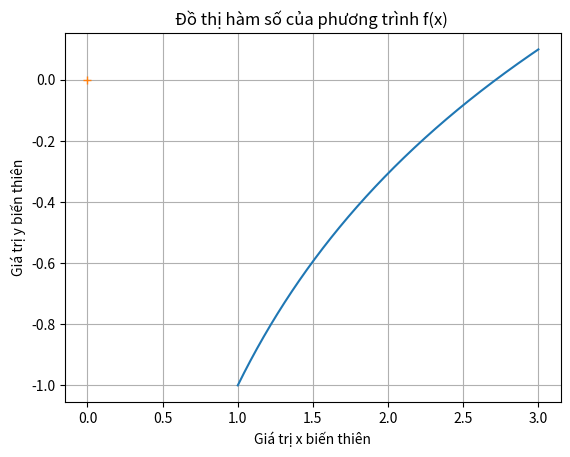

The matplotlib source for this figure:
import numpy as np
import matplotlib.pyplot as plt

#Hàm f(x) - sửa một hàm bất kì mà bạn muốn
def f(x):
    return np.log(x) - 1

# Vẽ đồ thị hàm số
plt.xlabel("Giá trị x biến thiên")
plt.ylabel("Giá trị y biến thiên")
plt.title("Đồ thị hàm số của phương trình f(x) ")
x = np.linspace(1.0,3.0 , 1000)
plt.plot(x, f(x))
plt.plot(0, 0, '+')
plt.plot(0, )
plt.grid()
plt.show()